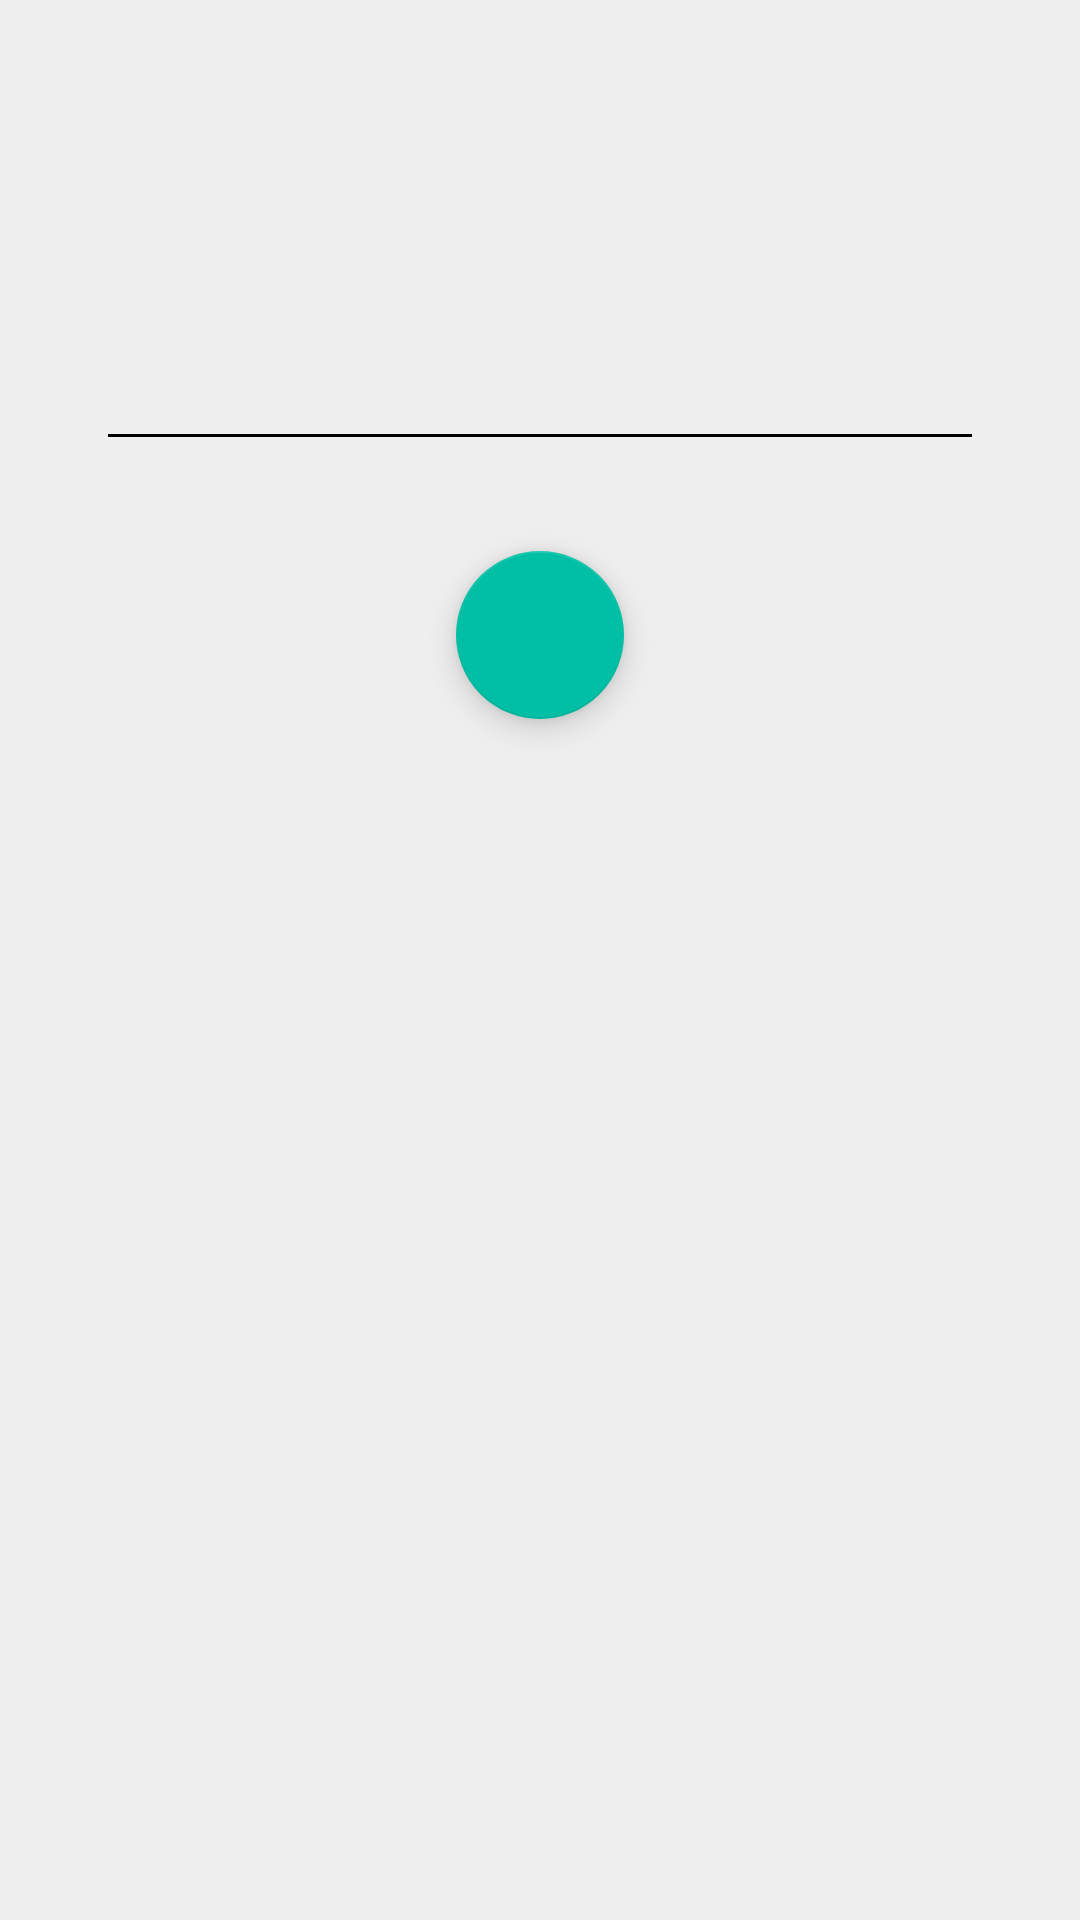

Android layout source for this screen:
<!-- AndroidManifest.xml: application theme AppTheme -->
<!-- res/layout/activity_practice_text.xml -->
<?xml version="1.0" encoding="utf-8"?>
<RelativeLayout xmlns:android="http://schemas.android.com/apk/res/android"
    xmlns:tools="http://schemas.android.com/tools"
    android:id="@+id/practiceMainLayout"
    android:layout_width="match_parent"
    android:layout_height="match_parent"
    android:background="#EEE"
    android:orientation="vertical"
    android:padding="16sp">

    <LinearLayout
        android:id="@+id/layoutQuestion"
        android:layout_width="match_parent"
        android:layout_height="wrap_content"
        android:orientation="vertical">

        <TextView
            android:id="@+id/textViewPracticeProgression"
            android:layout_width="wrap_content"
            android:layout_height="wrap_content"
            android:layout_gravity="end" />

        <TextView
            android:id="@+id/textViewPracticeTest"
            android:layout_width="wrap_content"
            android:layout_height="wrap_content"
            android:layout_gravity="center_horizontal"
            android:layout_margin="16sp"
            android:textAppearance="?android:attr/textAppearanceMedium"
            android:textSize="22sp"
            android:textStyle="bold" />

        <EditText
            android:id="@+id/editTextPracticeTest"
            android:layout_width="match_parent"
            android:layout_height="wrap_content"
            android:layout_gravity="center_horizontal"
            android:layout_margin="16sp"
            android:importantForAutofill="no"
            android:inputType="text"
            android:textColor="#000"
            android:textColorHint="#666"
            tools:ignore="LabelFor" />

        <com.google.android.material.floatingactionbutton.FloatingActionButton
            android:id="@+id/buttonPracticeNext"
            android:layout_width="wrap_content"
            android:layout_height="wrap_content"
            android:layout_gravity="center_horizontal"
            android:layout_margin="14sp"
            android:clickable="true"
            android:focusable="true"
            android:src="@drawable/ic_arrow_forward_white_24dp" />


    </LinearLayout>

    <LinearLayout
        android:id="@+id/layoutAnswer"
        android:layout_width="match_parent"
        android:layout_height="wrap_content"
        android:layout_centerHorizontal="true"
        android:layout_marginTop="16sp"
        android:orientation="vertical"
        android:visibility="gone">

        <ImageView
            android:id="@+id/imageViewCorrect"
            android:layout_width="64sp"
            android:layout_height="64sp"
            android:layout_gravity="center_horizontal"
            android:contentDescription="@string/correct"
            android:src="@drawable/correct"
            android:visibility="gone" />

        <ImageView
            android:id="@+id/imageViewNotCorrect"
            android:layout_width="64sp"
            android:layout_height="64sp"
            android:layout_gravity="center_horizontal"
            android:contentDescription="@string/not_correct"
            android:src="@drawable/not_correct"
            android:visibility="gone" />

        <TextView
            android:id="@+id/textViewPracticeResult"
            android:layout_width="wrap_content"
            android:layout_height="wrap_content"
            android:layout_gravity="center_horizontal"
            android:layout_marginTop="24sp"
            android:textAlignment="center"
            android:textAppearance="?android:attr/textAppearanceMedium" />

    </LinearLayout>


</RelativeLayout>
<!-- resources referenced by this layout -->
<resources>
  <!-- drawable correct: png bitmap (drawable, 4278 bytes) -->
  <!-- drawable not_correct: png bitmap (drawable, 5091 bytes) -->
  <string name="correct">Correct</string>
  <string name="not_correct">Not correct</string>
  <style name="AppTheme" parent="AppBaseTheme">
          
      </style>
  <style name="AppBaseTheme" parent="Base.ThemeOverlay.AppCompat.Dark">
          
      </style>
</resources>
